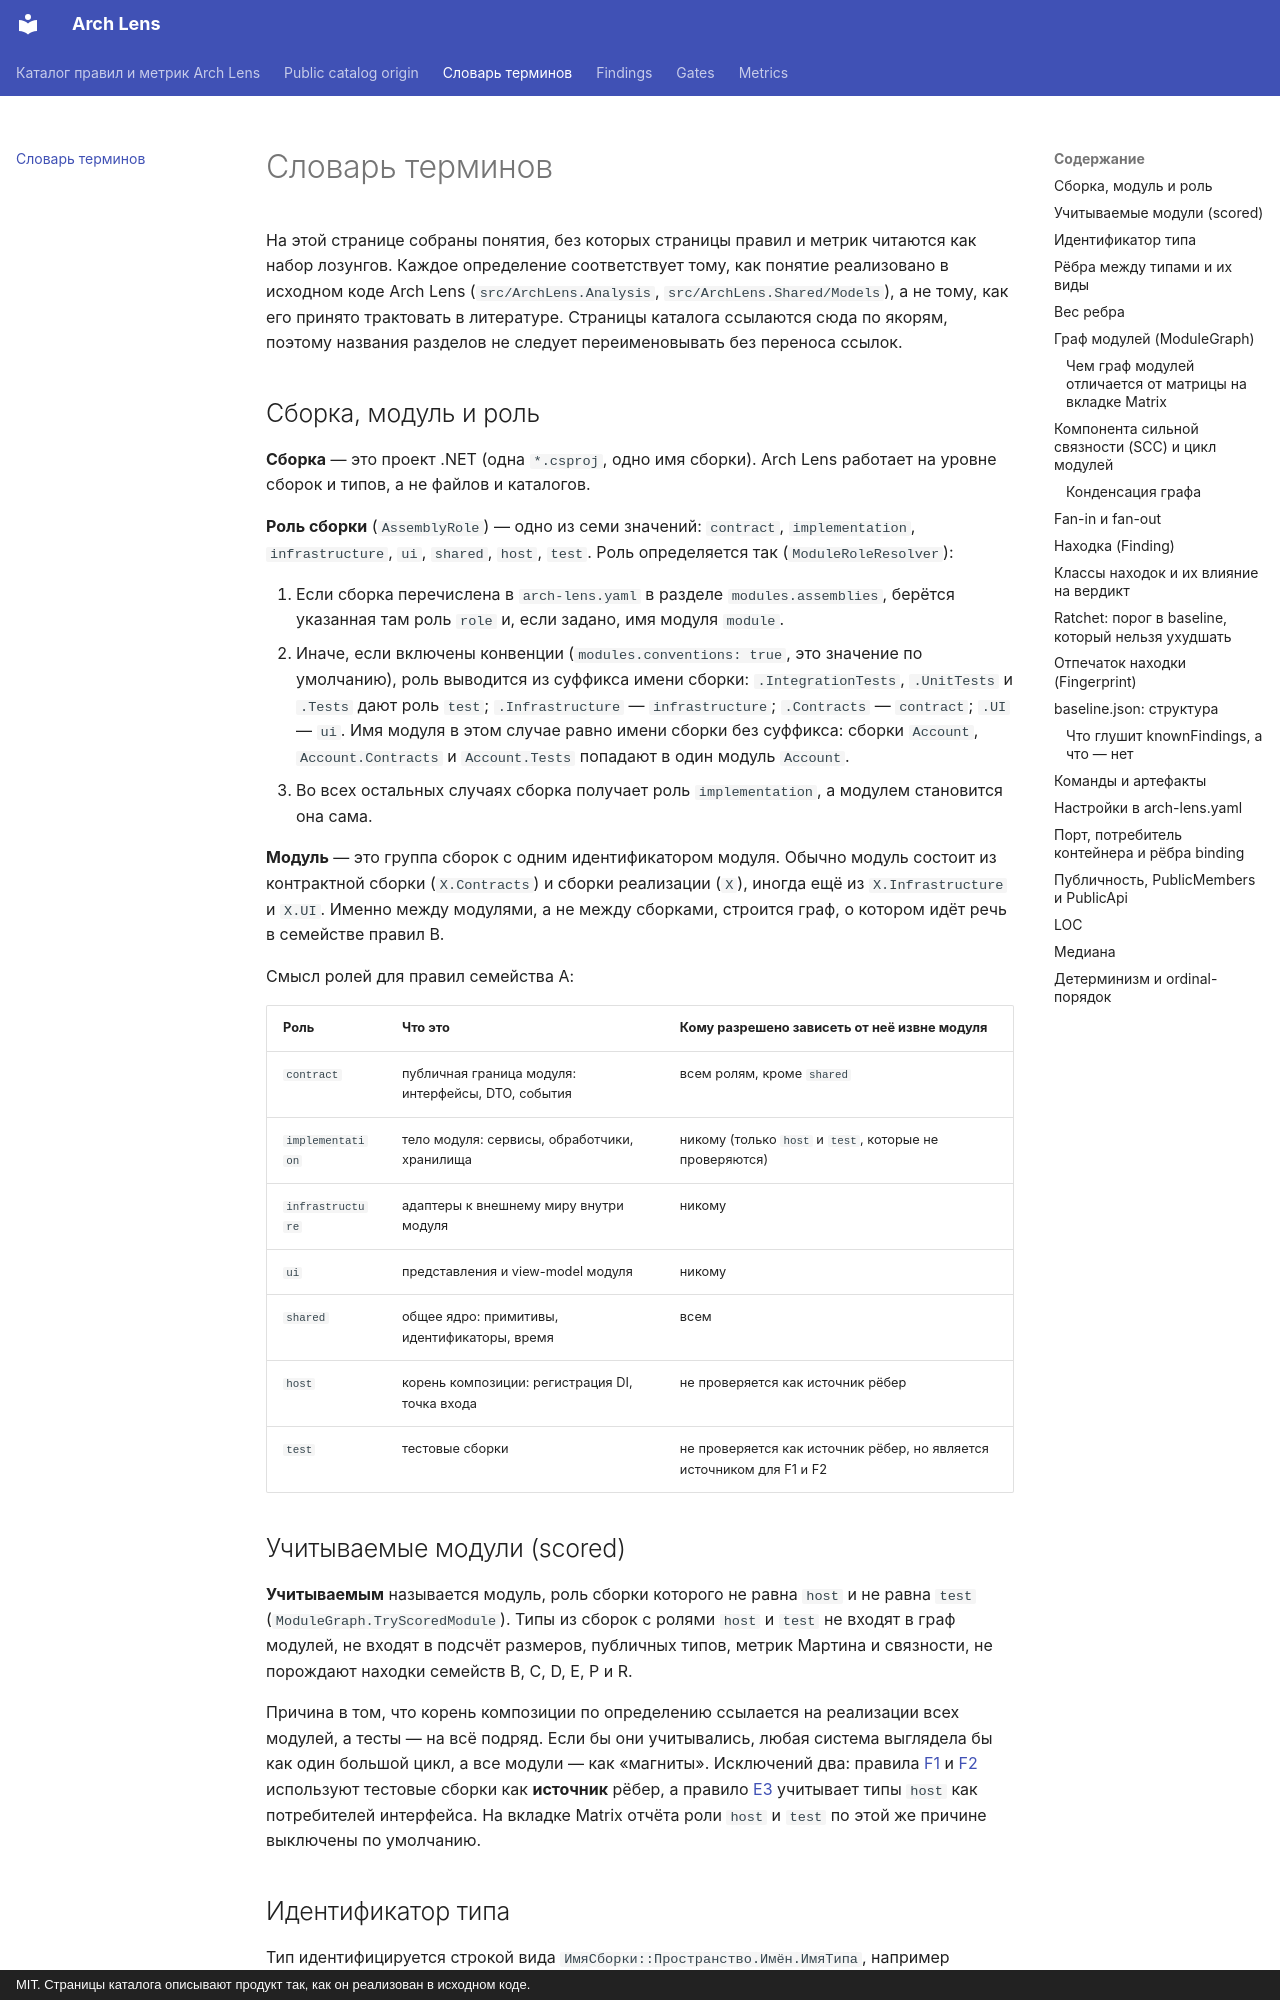

repository: dkharevichinn/arch-lens-docs · page: glossary/index.html · generator: mkdocs · copyright: MIT. Страницы каталога описывают продукт так, как он реализован в исходном коде.

# Словарь терминов

На этой странице собраны понятия, без которых страницы правил и метрик читаются как набор лозунгов. Каждое определение соответствует тому, как понятие реализовано в исходном коде Arch Lens (`src/ArchLens.Analysis`, `src/ArchLens.Shared/Models`), а не тому, как его принято трактовать в литературе. Страницы каталога ссылаются сюда по якорям, поэтому названия разделов не следует переименовывать без переноса ссылок.

## Сборка, модуль и роль { #module }

**Сборка** — это проект .NET (одна `*.csproj`, одно имя сборки). Arch Lens работает на уровне сборок и типов, а не файлов и каталогов.

**Роль сборки** (`AssemblyRole`) — одно из семи значений: `contract`, `implementation`, `infrastructure`, `ui`, `shared`, `host`, `test`. Роль определяется так (`ModuleRoleResolver`):

1. Если сборка перечислена в `arch-lens.yaml` в разделе `modules.assemblies`, берётся указанная там роль `role` и, если задано, имя модуля `module`.
2. Иначе, если включены конвенции (`modules.conventions: true`, это значение по умолчанию), роль выводится из суффикса имени сборки: `.IntegrationTests`, `.UnitTests` и `.Tests` дают роль `test`; `.Infrastructure` — `infrastructure`; `.Contracts` — `contract`; `.UI` — `ui`. Имя модуля в этом случае равно имени сборки без суффикса: сборки `Account`, `Account.Contracts` и `Account.Tests` попадают в один модуль `Account`.
3. Во всех остальных случаях сборка получает роль `implementation`, а модулем становится она сама.

**Модуль** — это группа сборок с одним идентификатором модуля. Обычно модуль состоит из контрактной сборки (`X.Contracts`) и сборки реализации (`X`), иногда ещё из `X.Infrastructure` и `X.UI`. Именно между модулями, а не между сборками, строится граф, о котором идёт речь в семействе правил B.

Смысл ролей для правил семейства A:

| Роль | Что это | Кому разрешено зависеть от неё извне модуля |
|---|---|---|
| `contract` | публичная граница модуля: интерфейсы, DTO, события | всем ролям, кроме `shared` |
| `implementation` | тело модуля: сервисы, обработчики, хранилища | никому (только `host` и `test`, которые не проверяются) |
| `infrastructure` | адаптеры к внешнему миру внутри модуля | никому |
| `ui` | представления и view-model модуля | никому |
| `shared` | общее ядро: примитивы, идентификаторы, время | всем |
| `host` | корень композиции: регистрация DI, точка входа | не проверяется как источник рёбер |
| `test` | тестовые сборки | не проверяется как источник рёбер, но является источником для F1 и F2 |

## Учитываемые модули (scored) { #scored }

**Учитываемым** называется модуль, роль сборки которого не равна `host` и не равна `test` (`ModuleGraph.TryScoredModule`). Типы из сборок с ролями `host` и `test` не входят в граф модулей, не входят в подсчёт размеров, публичных типов, метрик Мартина и связности, не порождают находки семейств B, C, D, E, P и R.

Причина в том, что корень композиции по определению ссылается на реализации всех модулей, а тесты — на всё подряд. Если бы они учитывались, любая система выглядела бы как один большой цикл, а все модули — как «магниты». Исключений два: правила [F1](findings/F1.md) и [F2](findings/F2.md) используют тестовые сборки как **источник** рёбер, а правило [E3](findings/E3.md) учитывает типы `host` как потребителей интерфейса. На вкладке Matrix отчёта роли `host` и `test` по этой же причине выключены по умолчанию.

## Идентификатор типа { #type-id }

Тип идентифицируется строкой вида `ИмяСборки::Пространство.Имён.ИмяТипа`, например `ArchLens.Analysis::ArchLens.Analysis.GateEvaluator`. Обобщённые типы записываются по открытому определению (`IRepository<Order>` и `IRepository<User>` — это один узел `IRepository<T>`). Вложенные типы получают **эффективную** доступность: вложенный `public` внутри `internal` класса считается `internal`. Именно эти строки видны в колонках From и To таблицы Evidence и в файлах `findings.json` и `graph.json`.
